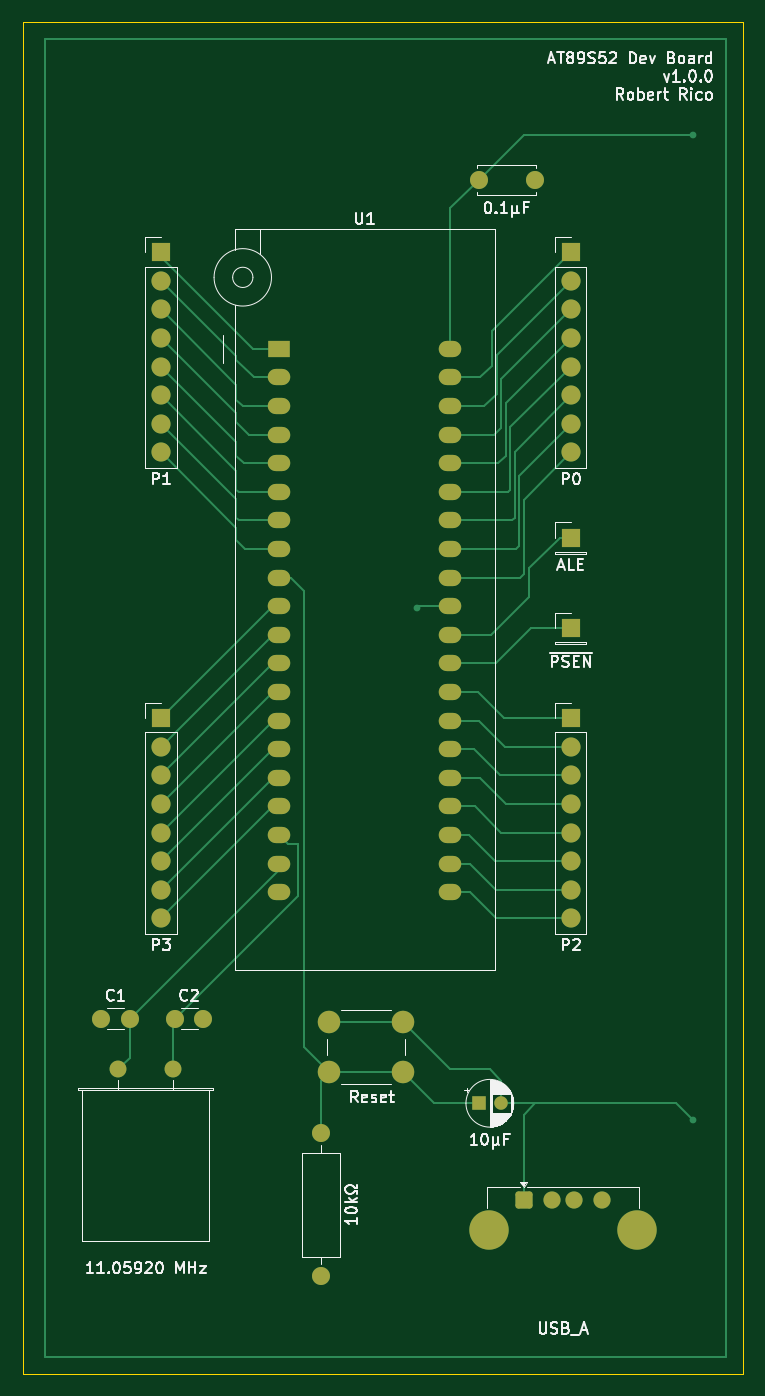
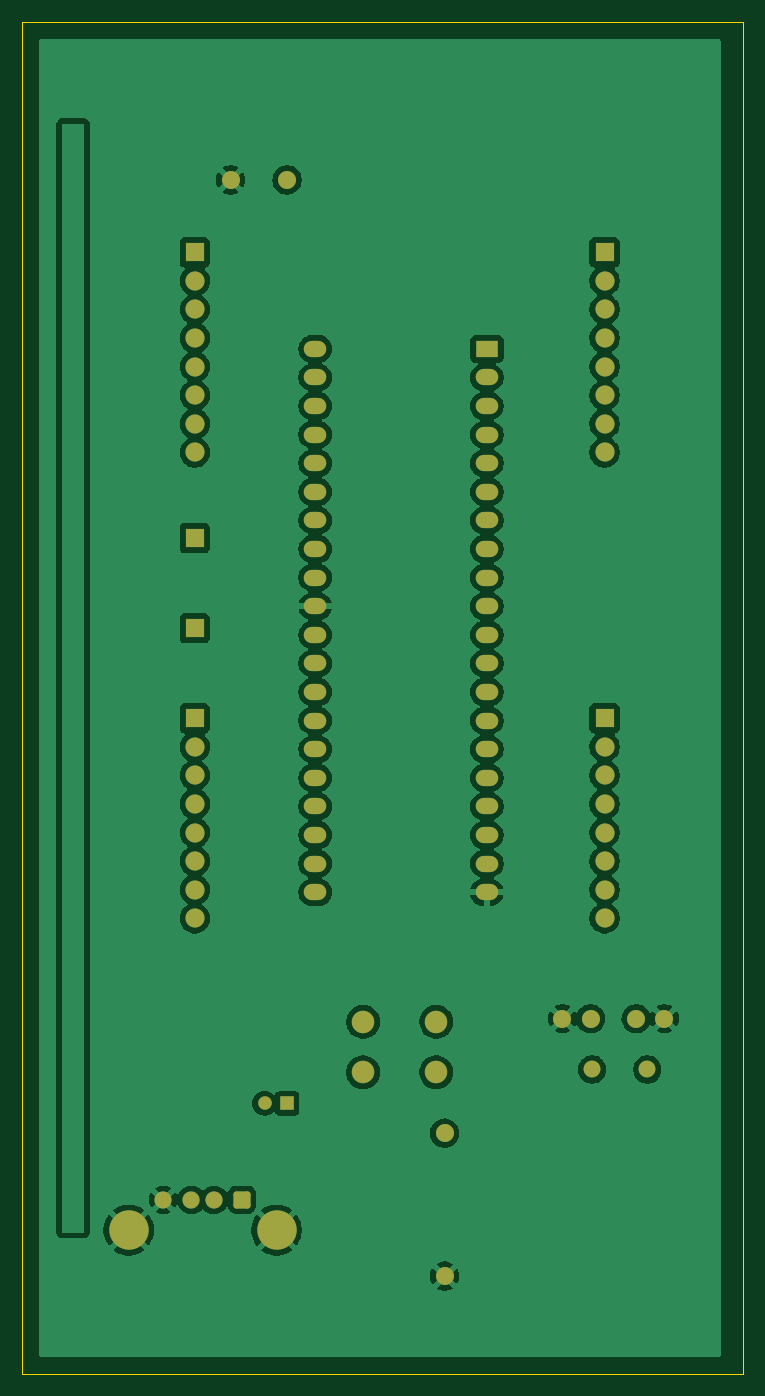
Circuit board: 9 layer files. Board 64.0 x 120.0 mm.
- bottom_copper: schematic-B_Cu.gbr (140963 bytes)
- bottom_mask: schematic-B_Mask.gbr (4077 bytes)
- paste: schematic-B_Paste.gbr (452 bytes)
- bottom_silk: schematic-B_Silkscreen.gbr (453 bytes)
- outline: schematic-Edge_Cuts.gbr (606 bytes)
- top_copper: schematic-F_Cu.gbr (16482 bytes)
- top_mask: schematic-F_Mask.gbr (4077 bytes)
- paste: schematic-F_Paste.gbr (452 bytes)
- top_silk: schematic-F_Silkscreen.gbr (53928 bytes)

=== bottom_copper: schematic-B_Cu.gbr (140963 bytes, source omitted) ===
=== bottom_mask: schematic-B_Mask.gbr ===
%TF.GenerationSoftware,KiCad,Pcbnew,9.0.1*%
%TF.CreationDate,2025-10-13T20:06:21-07:00*%
%TF.ProjectId,schematic,73636865-6d61-4746-9963-2e6b69636164,rev?*%
%TF.SameCoordinates,Original*%
%TF.FileFunction,Soldermask,Bot*%
%TF.FilePolarity,Negative*%
%FSLAX46Y46*%
G04 Gerber Fmt 4.6, Leading zero omitted, Abs format (unit mm)*
G04 Created by KiCad (PCBNEW 9.0.1) date 2025-10-13 20:06:21*
%MOMM*%
%LPD*%
G01*
G04 APERTURE LIST*
G04 Aperture macros list*
%AMRoundRect*
0 Rectangle with rounded corners*
0 $1 Rounding radius*
0 $2 $3 $4 $5 $6 $7 $8 $9 X,Y pos of 4 corners*
0 Add a 4 corners polygon primitive as box body*
4,1,4,$2,$3,$4,$5,$6,$7,$8,$9,$2,$3,0*
0 Add four circle primitives for the rounded corners*
1,1,$1+$1,$2,$3*
1,1,$1+$1,$4,$5*
1,1,$1+$1,$6,$7*
1,1,$1+$1,$8,$9*
0 Add four rect primitives between the rounded corners*
20,1,$1+$1,$2,$3,$4,$5,0*
20,1,$1+$1,$4,$5,$6,$7,0*
20,1,$1+$1,$6,$7,$8,$9,0*
20,1,$1+$1,$8,$9,$2,$3,0*%
G04 Aperture macros list end*
%ADD10RoundRect,0.250000X-0.512000X-0.512000X0.512000X-0.512000X0.512000X0.512000X-0.512000X0.512000X0*%
%ADD11C,1.524000*%
%ADD12C,3.500000*%
%ADD13C,1.600000*%
%ADD14R,1.700000X1.700000*%
%ADD15C,1.700000*%
%ADD16C,2.000000*%
%ADD17O,1.600000X1.600000*%
%ADD18C,1.500000*%
%ADD19R,1.200000X1.200000*%
%ADD20C,1.200000*%
%ADD21R,2.000000X1.440000*%
%ADD22O,2.000000X1.440000*%
G04 APERTURE END LIST*
D10*
%TO.C,J7*%
X94000000Y-120567500D03*
D11*
X96500000Y-120567500D03*
X98500000Y-120567500D03*
X101000000Y-120567500D03*
D12*
X90930000Y-123277500D03*
X104070000Y-123277500D03*
%TD*%
D13*
%TO.C,C2*%
X63050000Y-104500000D03*
X65550000Y-104500000D03*
%TD*%
D14*
%TO.C,J6*%
X98200000Y-69800000D03*
%TD*%
%TO.C,J3*%
X98200000Y-77800000D03*
D15*
X98200000Y-80340000D03*
X98200000Y-82880000D03*
X98200000Y-85420000D03*
X98200000Y-87960000D03*
X98200000Y-90500000D03*
X98200000Y-93040000D03*
X98200000Y-95580000D03*
%TD*%
D14*
%TO.C,J2*%
X98200000Y-36420000D03*
D15*
X98200000Y-38960000D03*
X98200000Y-41500000D03*
X98200000Y-44040000D03*
X98200000Y-46580000D03*
X98200000Y-49120000D03*
X98200000Y-51660000D03*
X98200000Y-54200000D03*
%TD*%
D14*
%TO.C,J4*%
X61800000Y-77800000D03*
D15*
X61800000Y-80340000D03*
X61800000Y-82880000D03*
X61800000Y-85420000D03*
X61800000Y-87960000D03*
X61800000Y-90500000D03*
X61800000Y-93040000D03*
X61800000Y-95580000D03*
%TD*%
D13*
%TO.C,C4*%
X90000000Y-30000000D03*
X95000000Y-30000000D03*
%TD*%
D14*
%TO.C,J5*%
X98200000Y-61800000D03*
%TD*%
D16*
%TO.C,SW1*%
X76750000Y-104750000D03*
X83250000Y-104750000D03*
X76750000Y-109250000D03*
X83250000Y-109250000D03*
%TD*%
D13*
%TO.C,C1*%
X56500000Y-104500000D03*
X59000000Y-104500000D03*
%TD*%
D14*
%TO.C,J1*%
X61800000Y-36420000D03*
D15*
X61800000Y-38960000D03*
X61800000Y-41500000D03*
X61800000Y-44040000D03*
X61800000Y-46580000D03*
X61800000Y-49120000D03*
X61800000Y-51660000D03*
X61800000Y-54200000D03*
%TD*%
D13*
%TO.C,R1*%
X76000000Y-127350000D03*
D17*
X76000000Y-114650000D03*
%TD*%
D18*
%TO.C,Y1*%
X58000000Y-109000000D03*
X62900000Y-109000000D03*
%TD*%
D19*
%TO.C,C3*%
X90000000Y-112000000D03*
D20*
X92000000Y-112000000D03*
%TD*%
D21*
%TO.C,U1*%
X72260000Y-45000000D03*
D22*
X72260000Y-47540000D03*
X72260000Y-50080000D03*
X72260000Y-52620000D03*
X72260000Y-55160000D03*
X72260000Y-57700000D03*
X72260000Y-60240000D03*
X72260000Y-62780000D03*
X72260000Y-65320000D03*
X72260000Y-67860000D03*
X72260000Y-70400000D03*
X72260000Y-72940000D03*
X72260000Y-75480000D03*
X72260000Y-78020000D03*
X72260000Y-80560000D03*
X72260000Y-83100000D03*
X72260000Y-85640000D03*
X72260000Y-88180000D03*
X72260000Y-90720000D03*
X72260000Y-93260000D03*
X87500000Y-93260000D03*
X87500000Y-90720000D03*
X87500000Y-88180000D03*
X87500000Y-85640000D03*
X87500000Y-83100000D03*
X87500000Y-80560000D03*
X87500000Y-78020000D03*
X87500000Y-75480000D03*
X87500000Y-72940000D03*
X87500000Y-70400000D03*
X87500000Y-67860000D03*
X87500000Y-65320000D03*
X87500000Y-62780000D03*
X87500000Y-60240000D03*
X87500000Y-57700000D03*
X87500000Y-55160000D03*
X87500000Y-52620000D03*
X87500000Y-50080000D03*
X87500000Y-47540000D03*
X87500000Y-45000000D03*
%TD*%
M02*

=== paste: schematic-B_Paste.gbr ===
%TF.GenerationSoftware,KiCad,Pcbnew,9.0.1*%
%TF.CreationDate,2025-10-13T20:06:21-07:00*%
%TF.ProjectId,schematic,73636865-6d61-4746-9963-2e6b69636164,rev?*%
%TF.SameCoordinates,Original*%
%TF.FileFunction,Paste,Bot*%
%TF.FilePolarity,Positive*%
%FSLAX46Y46*%
G04 Gerber Fmt 4.6, Leading zero omitted, Abs format (unit mm)*
G04 Created by KiCad (PCBNEW 9.0.1) date 2025-10-13 20:06:21*
%MOMM*%
%LPD*%
G01*
G04 APERTURE LIST*
G04 APERTURE END LIST*
M02*

=== bottom_silk: schematic-B_Silkscreen.gbr ===
%TF.GenerationSoftware,KiCad,Pcbnew,9.0.1*%
%TF.CreationDate,2025-10-13T20:06:21-07:00*%
%TF.ProjectId,schematic,73636865-6d61-4746-9963-2e6b69636164,rev?*%
%TF.SameCoordinates,Original*%
%TF.FileFunction,Legend,Bot*%
%TF.FilePolarity,Positive*%
%FSLAX46Y46*%
G04 Gerber Fmt 4.6, Leading zero omitted, Abs format (unit mm)*
G04 Created by KiCad (PCBNEW 9.0.1) date 2025-10-13 20:06:21*
%MOMM*%
%LPD*%
G01*
G04 APERTURE LIST*
G04 APERTURE END LIST*
M02*

=== outline: schematic-Edge_Cuts.gbr ===
%TF.GenerationSoftware,KiCad,Pcbnew,9.0.1*%
%TF.CreationDate,2025-10-13T20:06:21-07:00*%
%TF.ProjectId,schematic,73636865-6d61-4746-9963-2e6b69636164,rev?*%
%TF.SameCoordinates,Original*%
%TF.FileFunction,Profile,NP*%
%FSLAX46Y46*%
G04 Gerber Fmt 4.6, Leading zero omitted, Abs format (unit mm)*
G04 Created by KiCad (PCBNEW 9.0.1) date 2025-10-13 20:06:21*
%MOMM*%
%LPD*%
G01*
G04 APERTURE LIST*
%TA.AperFunction,Profile*%
%ADD10C,0.050000*%
%TD*%
G04 APERTURE END LIST*
D10*
X49500000Y-16000000D02*
X113500000Y-16000000D01*
X113500000Y-136000000D01*
X49500000Y-136000000D01*
X49500000Y-16000000D01*
M02*

=== top_copper: schematic-F_Cu.gbr (16482 bytes, source omitted) ===
=== top_mask: schematic-F_Mask.gbr ===
%TF.GenerationSoftware,KiCad,Pcbnew,9.0.1*%
%TF.CreationDate,2025-10-13T20:06:21-07:00*%
%TF.ProjectId,schematic,73636865-6d61-4746-9963-2e6b69636164,rev?*%
%TF.SameCoordinates,Original*%
%TF.FileFunction,Soldermask,Top*%
%TF.FilePolarity,Negative*%
%FSLAX46Y46*%
G04 Gerber Fmt 4.6, Leading zero omitted, Abs format (unit mm)*
G04 Created by KiCad (PCBNEW 9.0.1) date 2025-10-13 20:06:21*
%MOMM*%
%LPD*%
G01*
G04 APERTURE LIST*
G04 Aperture macros list*
%AMRoundRect*
0 Rectangle with rounded corners*
0 $1 Rounding radius*
0 $2 $3 $4 $5 $6 $7 $8 $9 X,Y pos of 4 corners*
0 Add a 4 corners polygon primitive as box body*
4,1,4,$2,$3,$4,$5,$6,$7,$8,$9,$2,$3,0*
0 Add four circle primitives for the rounded corners*
1,1,$1+$1,$2,$3*
1,1,$1+$1,$4,$5*
1,1,$1+$1,$6,$7*
1,1,$1+$1,$8,$9*
0 Add four rect primitives between the rounded corners*
20,1,$1+$1,$2,$3,$4,$5,0*
20,1,$1+$1,$4,$5,$6,$7,0*
20,1,$1+$1,$6,$7,$8,$9,0*
20,1,$1+$1,$8,$9,$2,$3,0*%
G04 Aperture macros list end*
%ADD10RoundRect,0.250000X-0.512000X-0.512000X0.512000X-0.512000X0.512000X0.512000X-0.512000X0.512000X0*%
%ADD11C,1.524000*%
%ADD12C,3.500000*%
%ADD13C,1.600000*%
%ADD14R,1.700000X1.700000*%
%ADD15C,1.700000*%
%ADD16C,2.000000*%
%ADD17O,1.600000X1.600000*%
%ADD18C,1.500000*%
%ADD19R,1.200000X1.200000*%
%ADD20C,1.200000*%
%ADD21R,2.000000X1.440000*%
%ADD22O,2.000000X1.440000*%
G04 APERTURE END LIST*
D10*
%TO.C,J7*%
X94000000Y-120567500D03*
D11*
X96500000Y-120567500D03*
X98500000Y-120567500D03*
X101000000Y-120567500D03*
D12*
X90930000Y-123277500D03*
X104070000Y-123277500D03*
%TD*%
D13*
%TO.C,C2*%
X63050000Y-104500000D03*
X65550000Y-104500000D03*
%TD*%
D14*
%TO.C,J6*%
X98200000Y-69800000D03*
%TD*%
%TO.C,J3*%
X98200000Y-77800000D03*
D15*
X98200000Y-80340000D03*
X98200000Y-82880000D03*
X98200000Y-85420000D03*
X98200000Y-87960000D03*
X98200000Y-90500000D03*
X98200000Y-93040000D03*
X98200000Y-95580000D03*
%TD*%
D14*
%TO.C,J2*%
X98200000Y-36420000D03*
D15*
X98200000Y-38960000D03*
X98200000Y-41500000D03*
X98200000Y-44040000D03*
X98200000Y-46580000D03*
X98200000Y-49120000D03*
X98200000Y-51660000D03*
X98200000Y-54200000D03*
%TD*%
D14*
%TO.C,J4*%
X61800000Y-77800000D03*
D15*
X61800000Y-80340000D03*
X61800000Y-82880000D03*
X61800000Y-85420000D03*
X61800000Y-87960000D03*
X61800000Y-90500000D03*
X61800000Y-93040000D03*
X61800000Y-95580000D03*
%TD*%
D13*
%TO.C,C4*%
X90000000Y-30000000D03*
X95000000Y-30000000D03*
%TD*%
D14*
%TO.C,J5*%
X98200000Y-61800000D03*
%TD*%
D16*
%TO.C,SW1*%
X76750000Y-104750000D03*
X83250000Y-104750000D03*
X76750000Y-109250000D03*
X83250000Y-109250000D03*
%TD*%
D13*
%TO.C,C1*%
X56500000Y-104500000D03*
X59000000Y-104500000D03*
%TD*%
D14*
%TO.C,J1*%
X61800000Y-36420000D03*
D15*
X61800000Y-38960000D03*
X61800000Y-41500000D03*
X61800000Y-44040000D03*
X61800000Y-46580000D03*
X61800000Y-49120000D03*
X61800000Y-51660000D03*
X61800000Y-54200000D03*
%TD*%
D13*
%TO.C,R1*%
X76000000Y-127350000D03*
D17*
X76000000Y-114650000D03*
%TD*%
D18*
%TO.C,Y1*%
X58000000Y-109000000D03*
X62900000Y-109000000D03*
%TD*%
D19*
%TO.C,C3*%
X90000000Y-112000000D03*
D20*
X92000000Y-112000000D03*
%TD*%
D21*
%TO.C,U1*%
X72260000Y-45000000D03*
D22*
X72260000Y-47540000D03*
X72260000Y-50080000D03*
X72260000Y-52620000D03*
X72260000Y-55160000D03*
X72260000Y-57700000D03*
X72260000Y-60240000D03*
X72260000Y-62780000D03*
X72260000Y-65320000D03*
X72260000Y-67860000D03*
X72260000Y-70400000D03*
X72260000Y-72940000D03*
X72260000Y-75480000D03*
X72260000Y-78020000D03*
X72260000Y-80560000D03*
X72260000Y-83100000D03*
X72260000Y-85640000D03*
X72260000Y-88180000D03*
X72260000Y-90720000D03*
X72260000Y-93260000D03*
X87500000Y-93260000D03*
X87500000Y-90720000D03*
X87500000Y-88180000D03*
X87500000Y-85640000D03*
X87500000Y-83100000D03*
X87500000Y-80560000D03*
X87500000Y-78020000D03*
X87500000Y-75480000D03*
X87500000Y-72940000D03*
X87500000Y-70400000D03*
X87500000Y-67860000D03*
X87500000Y-65320000D03*
X87500000Y-62780000D03*
X87500000Y-60240000D03*
X87500000Y-57700000D03*
X87500000Y-55160000D03*
X87500000Y-52620000D03*
X87500000Y-50080000D03*
X87500000Y-47540000D03*
X87500000Y-45000000D03*
%TD*%
M02*

=== paste: schematic-F_Paste.gbr ===
%TF.GenerationSoftware,KiCad,Pcbnew,9.0.1*%
%TF.CreationDate,2025-10-13T20:06:21-07:00*%
%TF.ProjectId,schematic,73636865-6d61-4746-9963-2e6b69636164,rev?*%
%TF.SameCoordinates,Original*%
%TF.FileFunction,Paste,Top*%
%TF.FilePolarity,Positive*%
%FSLAX46Y46*%
G04 Gerber Fmt 4.6, Leading zero omitted, Abs format (unit mm)*
G04 Created by KiCad (PCBNEW 9.0.1) date 2025-10-13 20:06:21*
%MOMM*%
%LPD*%
G01*
G04 APERTURE LIST*
G04 APERTURE END LIST*
M02*

=== top_silk: schematic-F_Silkscreen.gbr (53928 bytes, source omitted) ===
